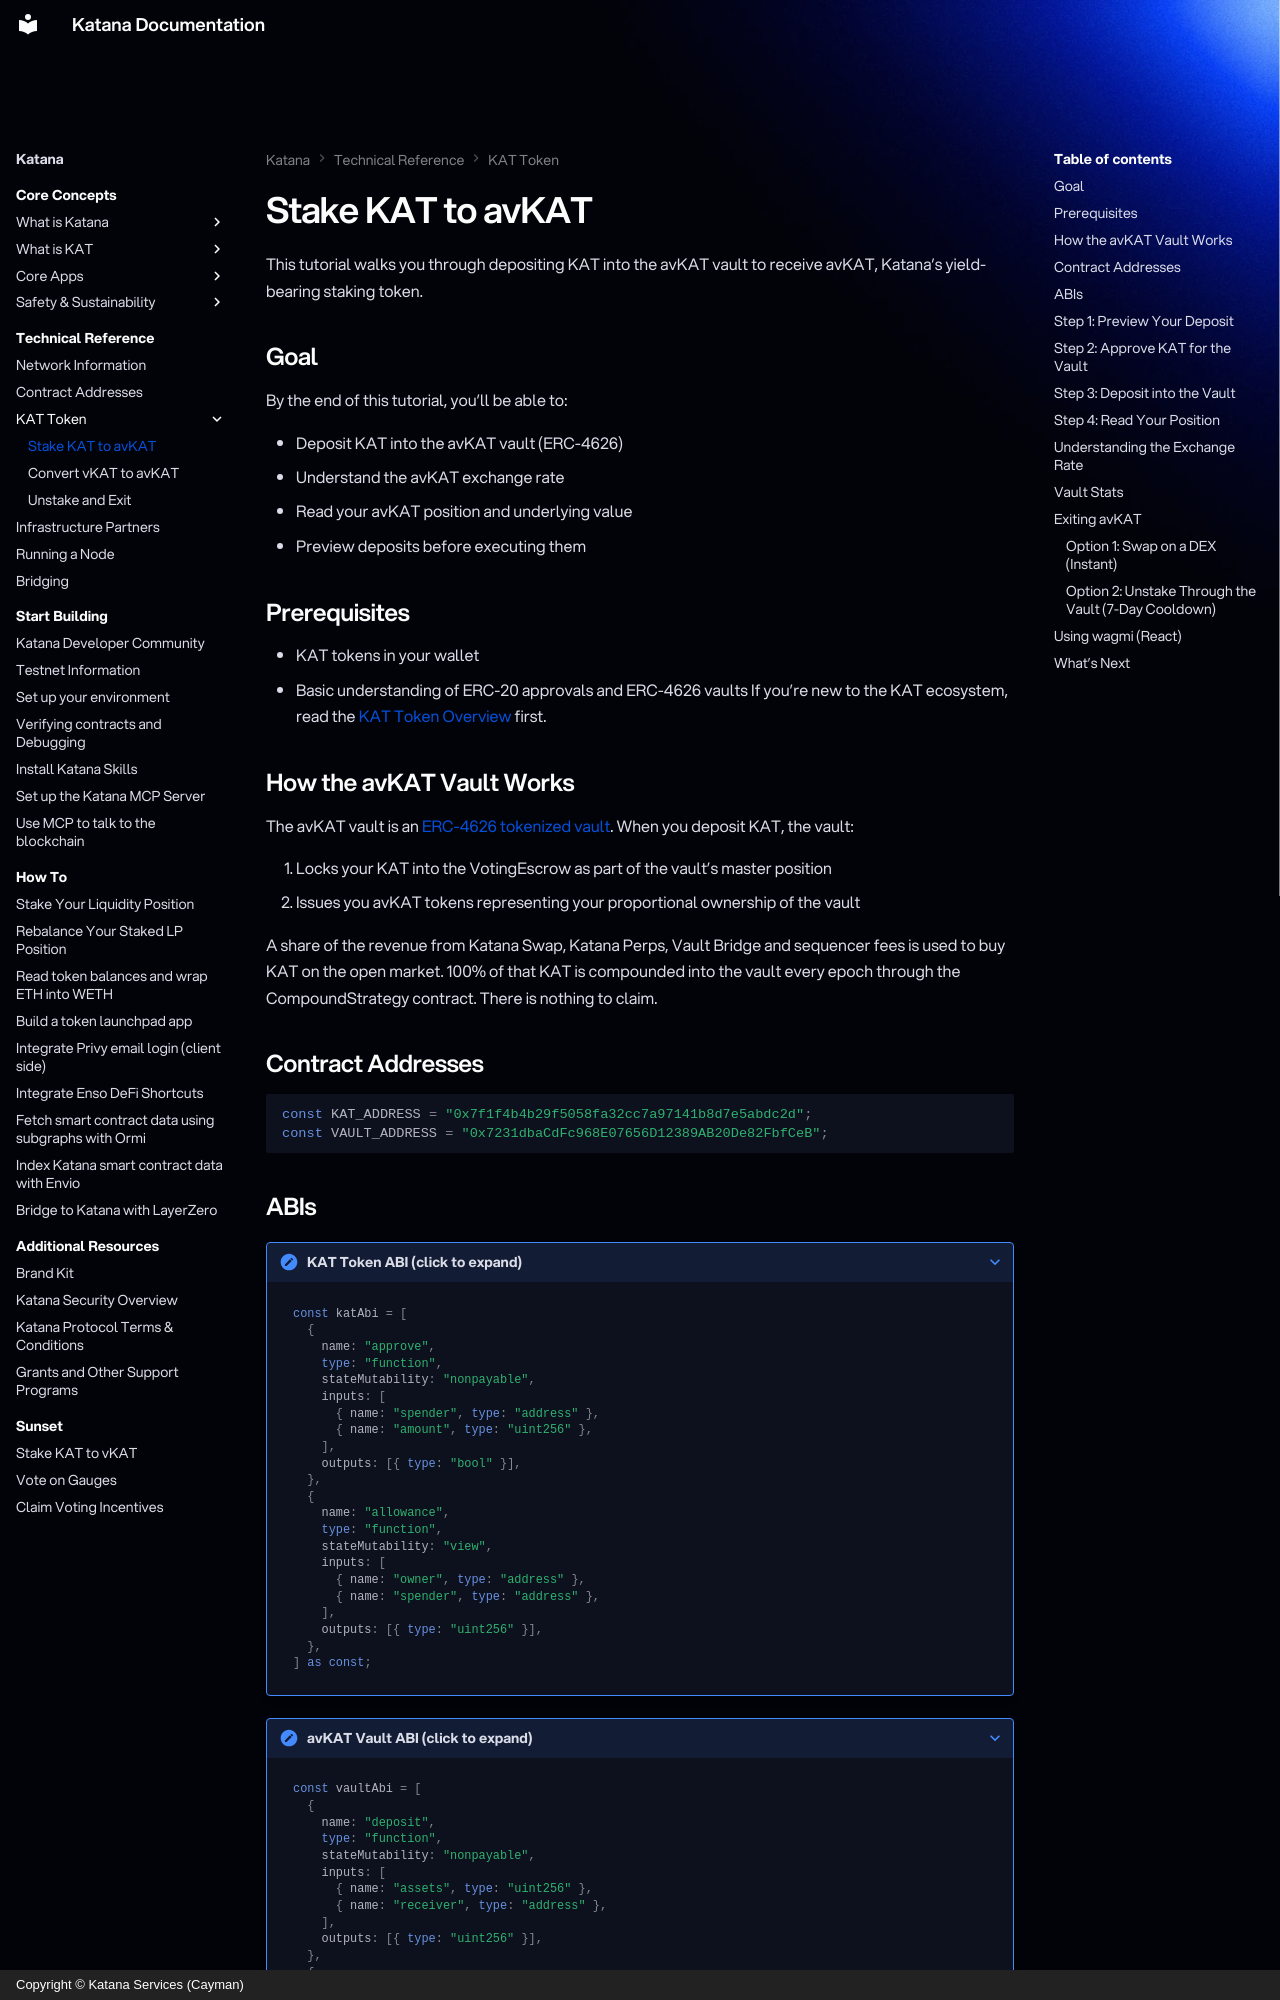

repository: katana-network/katana-docs · page: katana/how-to/kat-deposit-to-avkat/index.html · generator: mkdocs · copyright: Copyright © Katana Services (Cayman)

---
description: "Stake KAT to avKAT: a developer walkthrough for depositing KAT into the avKAT vault, reading the exchange rate, previewing deposits and exiting through the 7-day cooldown."
---

# Stake KAT to avKAT

This tutorial walks you through depositing KAT into the avKAT vault to receive
avKAT, Katana's yield-bearing staking token.

## Goal

By the end of this tutorial, you'll be able to:

- Deposit KAT into the avKAT vault (ERC-4626)
- Understand the avKAT exchange rate
- Read your avKAT position and underlying value
- Preview deposits before executing them

## Prerequisites

- KAT tokens in your wallet
- Basic understanding of ERC-20 approvals and ERC-4626 vaults
If you're new to the KAT ecosystem, read the
[KAT Token Overview](kat-token-overview.md) first.

## How the avKAT Vault Works

The avKAT vault is an [ERC-4626 tokenized vault](https://eips.ethereum.org/EIPS/eip-4626).
When you deposit KAT, the vault:

1. Locks your KAT into the VotingEscrow as part of the vault's master position
2. Issues you avKAT tokens representing your proportional ownership of the vault

A share of the revenue from Katana Swap, Katana Perps, Vault Bridge and
sequencer fees is used to buy KAT on the open market. 100% of that KAT is
compounded into the vault every epoch through the CompoundStrategy contract.
There is nothing to claim.

## Contract Addresses

```typescript
const KAT_ADDRESS = "0x7f1f4b4b29f5058fa32cc7a97141b8d7e5abdc2d";
const VAULT_ADDRESS = "0x7231dbaCdFc968E07656D12389AB20De82FbfCeB";
```
